Run: headless pygame with SDL's dummy video driver; simulated clock (each Clock.tick advances the game by its frame time, no real sleeping); random seed 0; keys injected as events and as key.get_pressed() state; mouse plan: one left click at the window centre at the start of phase 2, then a move to the lower-right quarter at the start of phase 3.
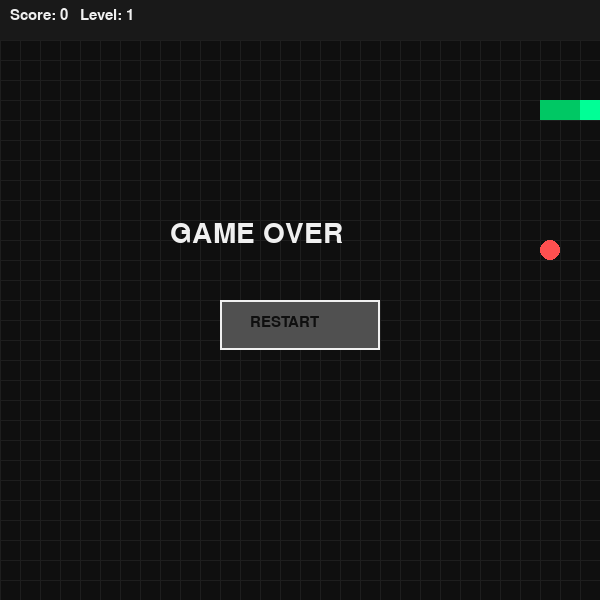
Frame 1 of 4 · flips 1–60 · no input
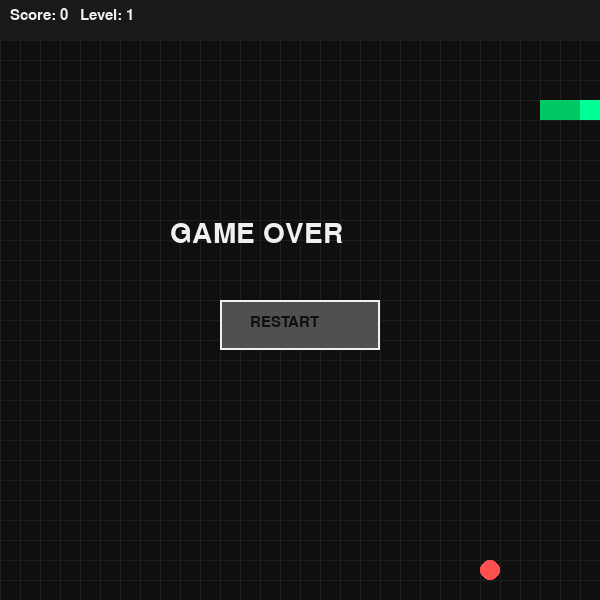
Frame 2 of 4 · flips 61–180 · clicked the window centre · tapped SPACE, RETURN · held RIGHT (→), D
Frame 3 of 4 · flips 181–300 · moved the mouse to the lower-right quarter · held DOWN (↓), S · screen unchanged from frame 2, image omitted
Frame 4 of 4 · flips 301–420 · held LEFT (←), A, UP (↑), W · screen unchanged from frame 3, image omitted

The pygame program that drew these frames:

import pygame
import random

pygame.init()

WIDTH, HEIGHT = 600, 600
CELL = 20

screen = pygame.display.set_mode((WIDTH, HEIGHT))
pygame.display.set_caption("Snake Improved")

BLACK = (15, 15, 15)
GRID = (30, 30, 30)
GREEN = (0, 200, 100)
HEAD = (0, 255, 150)
RED = (255, 80, 80)
WHITE = (240, 240, 240)
GRAY = (80, 80, 80)

font = pygame.font.SysFont("Arial", 22)
big_font = pygame.font.SysFont("Arial", 42)

clock = pygame.time.Clock()


def reset_game():
    global snake, dx, dy, score, level, foods_eaten, FPS, game_over, food

    snake = [(100, 100), (80, 100), (60, 100)]
    dx, dy = CELL, 0

    score = 0
    level = 1
    foods_eaten = 0
    FPS = 8

    game_over = False
    food = random_free_cell()


def out_of_bounds(x, y):
    return x < 0 or x >= WIDTH or y < 0 or y >= HEIGHT


def random_free_cell():
    while True:
        cell = (
            random.randrange(0, WIDTH, CELL),
            random.randrange(0, HEIGHT, CELL)
        )
        if cell not in snake:
            return cell


reset_game()

running = True

while running:

    mouse_pos = pygame.mouse.get_pos()

    for event in pygame.event.get():
        if event.type == pygame.QUIT:
            running = False

        if not game_over and event.type == pygame.KEYDOWN:
            if event.key == pygame.K_UP and dy == 0:
                dx, dy = 0, -CELL
            elif event.key == pygame.K_DOWN and dy == 0:
                dx, dy = 0, CELL
            elif event.key == pygame.K_LEFT and dx == 0:
                dx, dy = -CELL, 0
            elif event.key == pygame.K_RIGHT and dx == 0:
                dx, dy = CELL, 0

        if game_over and event.type == pygame.MOUSEBUTTONDOWN:
            if event.button == 1:
                if restart_button.collidepoint(mouse_pos):
                    reset_game()

    if not game_over:
        new_head = (snake[0][0] + dx, snake[0][1] + dy)

        if out_of_bounds(*new_head) or new_head in snake[1:]:
            game_over = True
        else:
            snake.insert(0, new_head)

            if new_head == food:
                foods_eaten += 1
                score += 1

                if foods_eaten % 4 == 0:
                    level += 1
                    FPS += 2

                food = random_free_cell()
            else:
                snake.pop()

    screen.fill(BLACK)

    for x in range(0, WIDTH, CELL):
        pygame.draw.line(screen, GRID, (x, 0), (x, HEIGHT))
    for y in range(0, HEIGHT, CELL):
        pygame.draw.line(screen, GRID, (0, y), (WIDTH, y))

    for i, part in enumerate(snake):
        color = HEAD if i == 0 else GREEN
        pygame.draw.rect(screen, color, (part[0], part[1], CELL, CELL))

    pygame.draw.circle(
        screen,
        RED,
        (food[0] + CELL // 2, food[1] + CELL // 2),
        CELL // 2
    )

    hud_rect = pygame.Rect(0, 0, WIDTH, 40)
    pygame.draw.rect(screen, (25, 25, 25), hud_rect)

    hud = font.render(f"Score: {score}   Level: {level}", True, WHITE)
    screen.blit(hud, (10, 8))

    if game_over:
        text = big_font.render("GAME OVER", True, WHITE)
        screen.blit(text, (170, 220))

        restart_button = pygame.Rect(220, 300, 160, 50)
        pygame.draw.rect(screen, GRAY, restart_button)
        pygame.draw.rect(screen, WHITE, restart_button, 2)

        restart_text = font.render("RESTART", True, BLACK)
        screen.blit(restart_text, (250, 315))

    pygame.display.flip()
    clock.tick(FPS)

pygame.quit()
